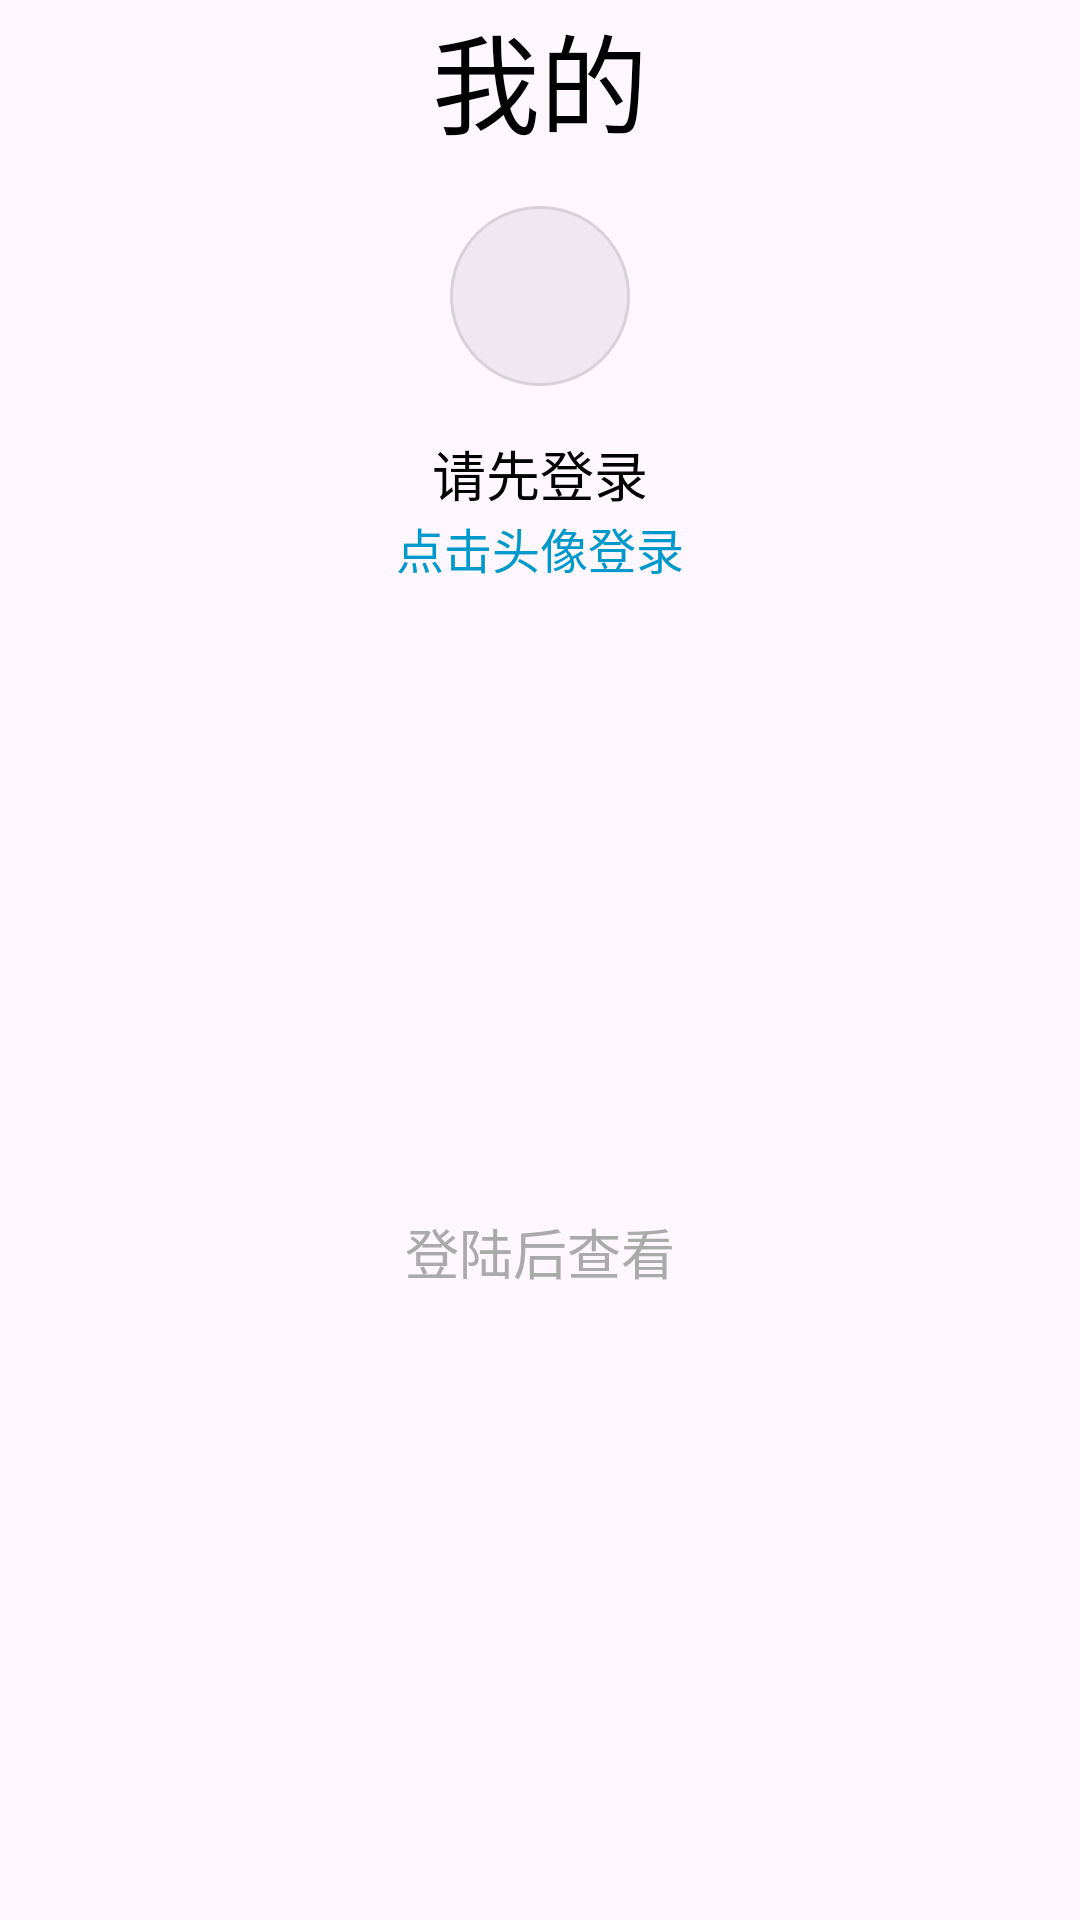

Android layout source for this screen:
<!-- AndroidManifest.xml: application theme Theme.Weibo_hezihan -->
<!-- res/layout/fragment_mine.xml -->
<?xml version="1.0" encoding="utf-8"?>
<androidx.constraintlayout.widget.ConstraintLayout xmlns:android="http://schemas.android.com/apk/res/android"
    xmlns:tools="http://schemas.android.com/tools"
    android:layout_width="match_parent"
    android:layout_height="match_parent"
    xmlns:app="http://schemas.android.com/apk/res-auto"
    tools:context=".MineFragment">

    <TextView
        android:id="@+id/title_mine"
        android:layout_width="wrap_content"
        android:layout_height="wrap_content"
        android:text="我的"
        android:textSize="36sp"
        android:textColor="@android:color/black"
        android:gravity="center"
        app:layout_constraintTop_toTopOf="parent"
        app:layout_constraintStart_toStartOf="parent"
        app:layout_constraintEnd_toEndOf="parent" />

    <Button
        android:id="@+id/logout_button"
        android:layout_width="wrap_content"
        android:layout_height="wrap_content"
        android:background="@android:color/transparent"
        android:text="退出登录"
        android:textColor="@android:color/holo_blue_dark"
        android:visibility="gone"
        app:layout_constraintBottom_toTopOf="@+id/default_avatar"
        app:layout_constraintEnd_toEndOf="parent"
        app:layout_constraintHorizontal_bias="0.75"
        app:layout_constraintStart_toEndOf="@+id/title_mine"
        app:layout_constraintTop_toTopOf="parent"
        app:layout_constraintVertical_bias="0.238" />

    <ImageView
        android:id="@+id/default_avatar"
        android:layout_width="wrap_content"
        android:layout_height="wrap_content"
        android:contentDescription="default avatar"
        android:src="@drawable/default_avatar"
        android:layout_marginTop="16dp"
        app:layout_constraintBottom_toTopOf="@id/username_text"
        app:layout_constraintEnd_toEndOf="parent"
        app:layout_constraintStart_toStartOf="parent"
        app:layout_constraintTop_toBottomOf="@id/title_mine" />

    <TextView
        android:id="@+id/username_text"
        android:layout_width="wrap_content"
        android:layout_height="wrap_content"
        android:text="请先登录"
        android:textSize="18sp"
        android:textColor="@android:color/black"
        android:layout_marginTop="16dp"
        app:layout_constraintTop_toBottomOf="@id/default_avatar"
        app:layout_constraintStart_toStartOf="parent"
        app:layout_constraintEnd_toEndOf="parent" />

    <TextView
        android:id="@+id/login_text"
        android:layout_width="wrap_content"
        android:layout_height="wrap_content"
        android:text="点击头像登录"
        android:textColor="@android:color/holo_blue_dark"
        android:textSize="16sp"
        app:layout_constraintTop_toBottomOf="@id/username_text"
        app:layout_constraintStart_toStartOf="parent"
        app:layout_constraintEnd_toEndOf="parent" />

    <TextView
        android:id="@+id/no_data_text1"
        android:layout_width="wrap_content"
        android:layout_height="wrap_content"
        android:text="登陆后查看"
        android:textSize="18sp"
        android:textColor="@android:color/darker_gray"
        app:layout_constraintTop_toBottomOf="@id/login_text"
        app:layout_constraintStart_toStartOf="parent"
        app:layout_constraintEnd_toEndOf="parent"
        app:layout_constraintBottom_toBottomOf="parent"/>

    <TextView
        android:id="@+id/no_data_text2"
        android:layout_width="wrap_content"
        android:layout_height="wrap_content"
        android:text="你没有新的动态哦~"
        android:textSize="18sp"
        android:textColor="@android:color/darker_gray"
        android:visibility="gone"
        app:layout_constraintTop_toBottomOf="@id/login_text"
        app:layout_constraintStart_toStartOf="parent"
        app:layout_constraintEnd_toEndOf="parent"
        app:layout_constraintBottom_toBottomOf="parent" />

</androidx.constraintlayout.widget.ConstraintLayout>
<!-- resources referenced by this layout -->
<resources>
  <!-- drawable default_avatar (drawable) -->
  <vector
      xmlns:android="http://schemas.android.com/apk/res/android"
      xmlns:aapt="http://schemas.android.com/aapt"
      android:width="60dp"
      android:height="60dp"
      android:viewportWidth="60"
      android:viewportHeight="60"
      >
      <group>
          <clip-path
              android:pathData="M60 30C60 46.5685 46.5685 60 30 60C13.4315 60 0 46.5685 0 30C0 13.4315 13.4315 0 30 0C46.5685 0 60 13.4315 60 30Z"
              />
          <path
              android:pathData="M0 0V60H60V0"
              android:fillColor="#0F000000"
              />
          <path
              android:pathData="M60 30C60 46.5685 46.5685 60 30 60C13.4315 60 0 46.5685 0 30C0 13.4315 13.4315 0 30 0C46.5685 0 60 13.4315 60 30Z"
              android:strokeWidth="2"
              android:strokeColor="#1A000000"
              />
      </group>
  </vector>
  <style name="Theme.Weibo_hezihan" parent="Base.Theme.Weibo_hezihan" />
  <style name="Base.Theme.Weibo_hezihan" parent="Theme.Material3.DayNight.NoActionBar">
          
          
      </style>
</resources>
